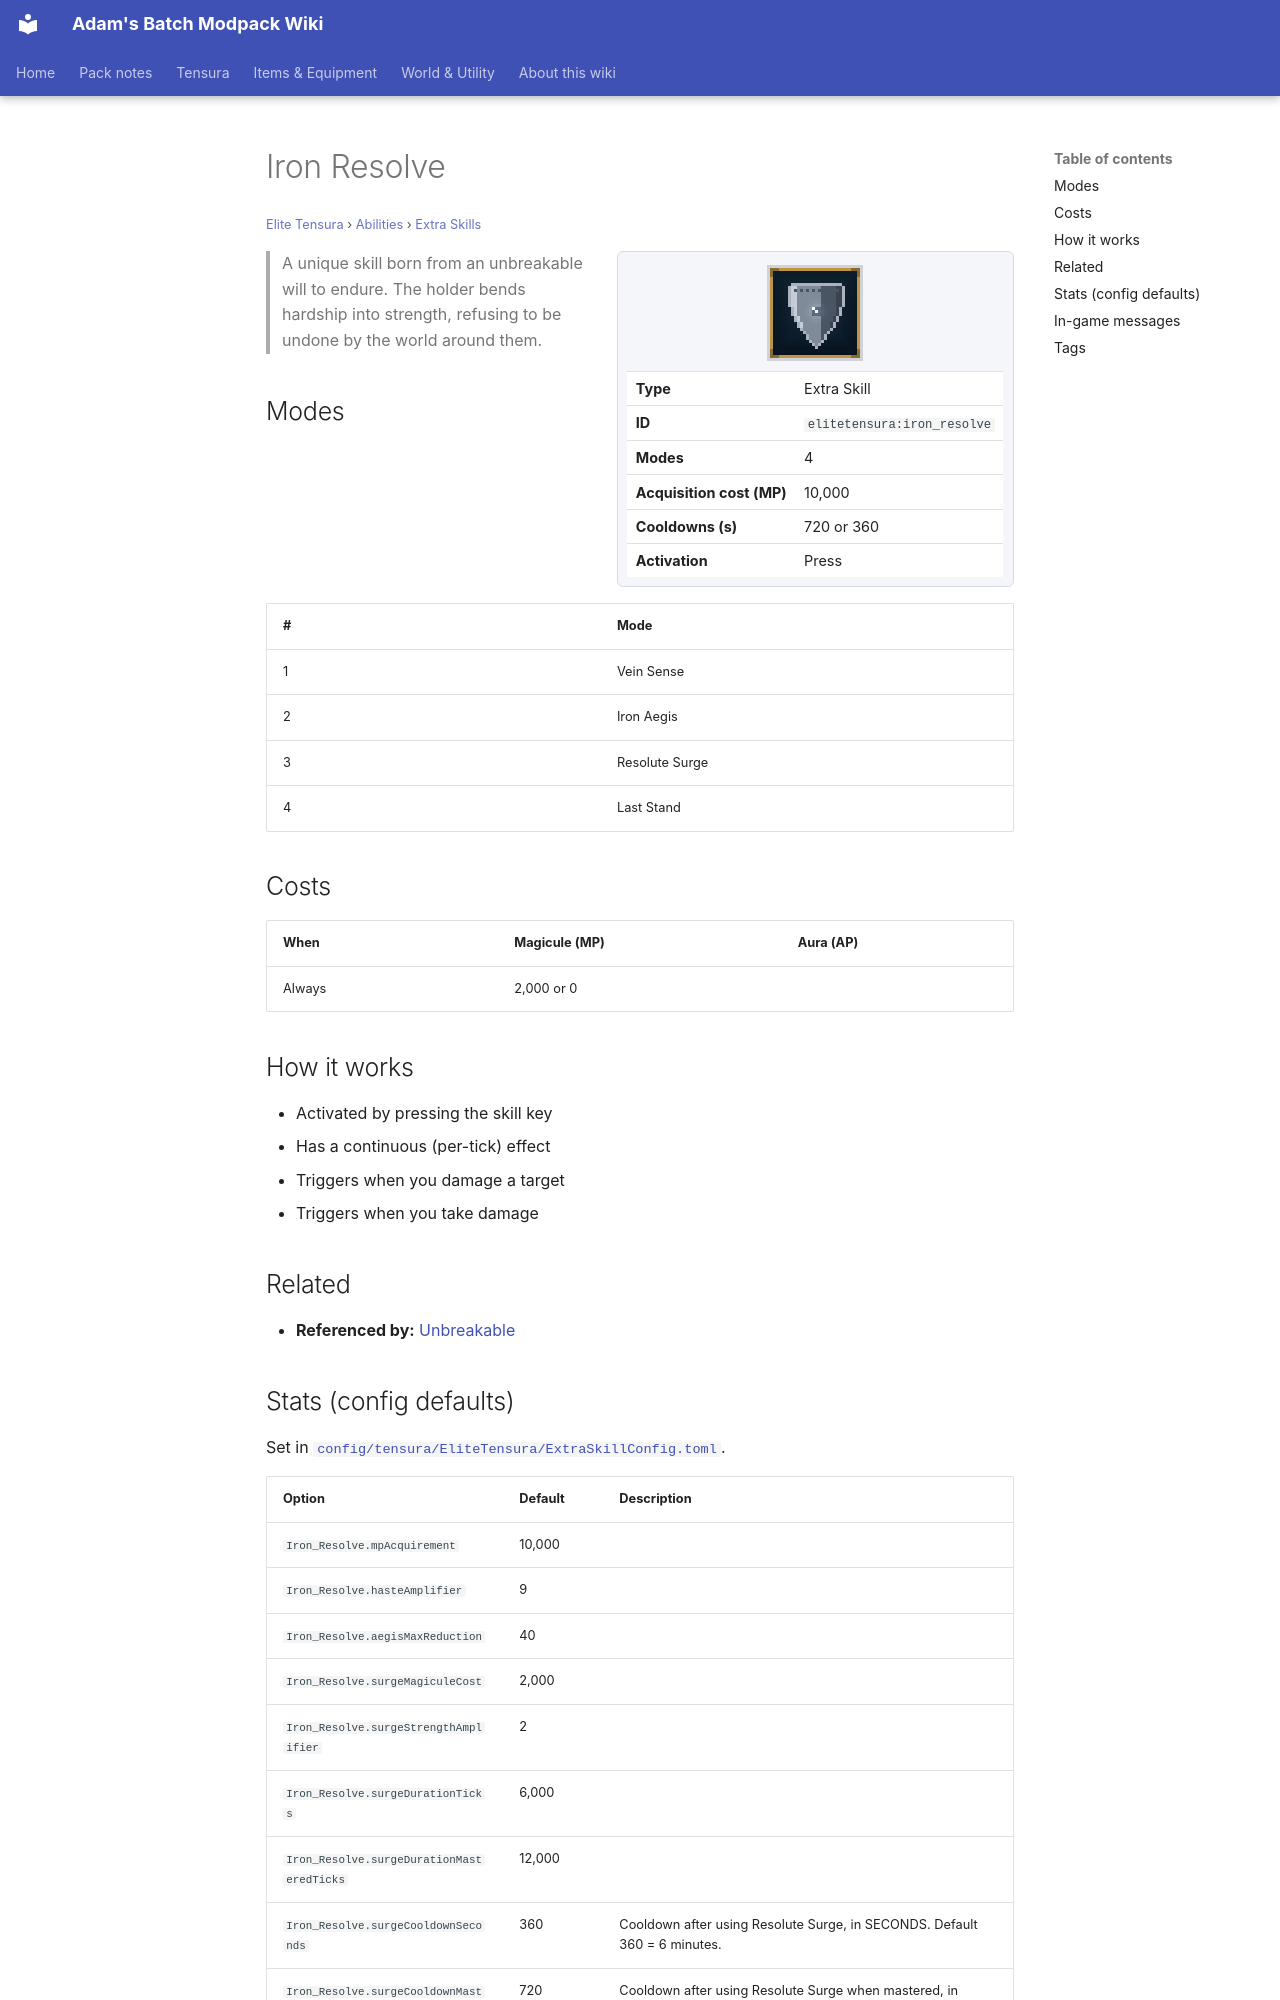

repository: Proteus-Nell/Adams-Batch-MC-Modpack-Wiki · page: elite-tensura/abilities/extra-skills/iron-resolve/index.html · generator: mkdocs

# Iron Resolve

<small>[Elite Tensura](../../index.md) &rsaquo; [Abilities](../index.md) &rsaquo; [Extra Skills](index.md)</small>

<div class="infobox" markdown>

![Iron Resolve](../../../assets/icons/elitetensura/skill/iron_resolve.png)

| | |
|---|---|
| **Type** | Extra Skill |
| **ID** | `elitetensura:iron_resolve` |
| **Modes** | 4 |
| **Acquisition cost (MP)** | 10,000 |
| **Cooldowns (s)** | 720 or 360 |
| **Activation** | Press |

</div>

> A unique skill born from an unbreakable will to endure. The holder bends hardship into strength, refusing to be undone by the world around them.

## Modes

| # | Mode |
|---|---|
| 1 | Vein Sense |
| 2 | Iron Aegis |
| 3 | Resolute Surge |
| 4 | Last Stand |

## Costs

| When | Magicule (MP) | Aura (AP) |
|---|---|---|
| Always | 2,000 or 0 |  |

## How it works

- Activated by pressing the skill key
- Has a continuous (per-tick) effect
- Triggers when you damage a target
- Triggers when you take damage

## Related

- **Referenced by:** [Unbreakable](../unique-skills/unbreakable.md)
